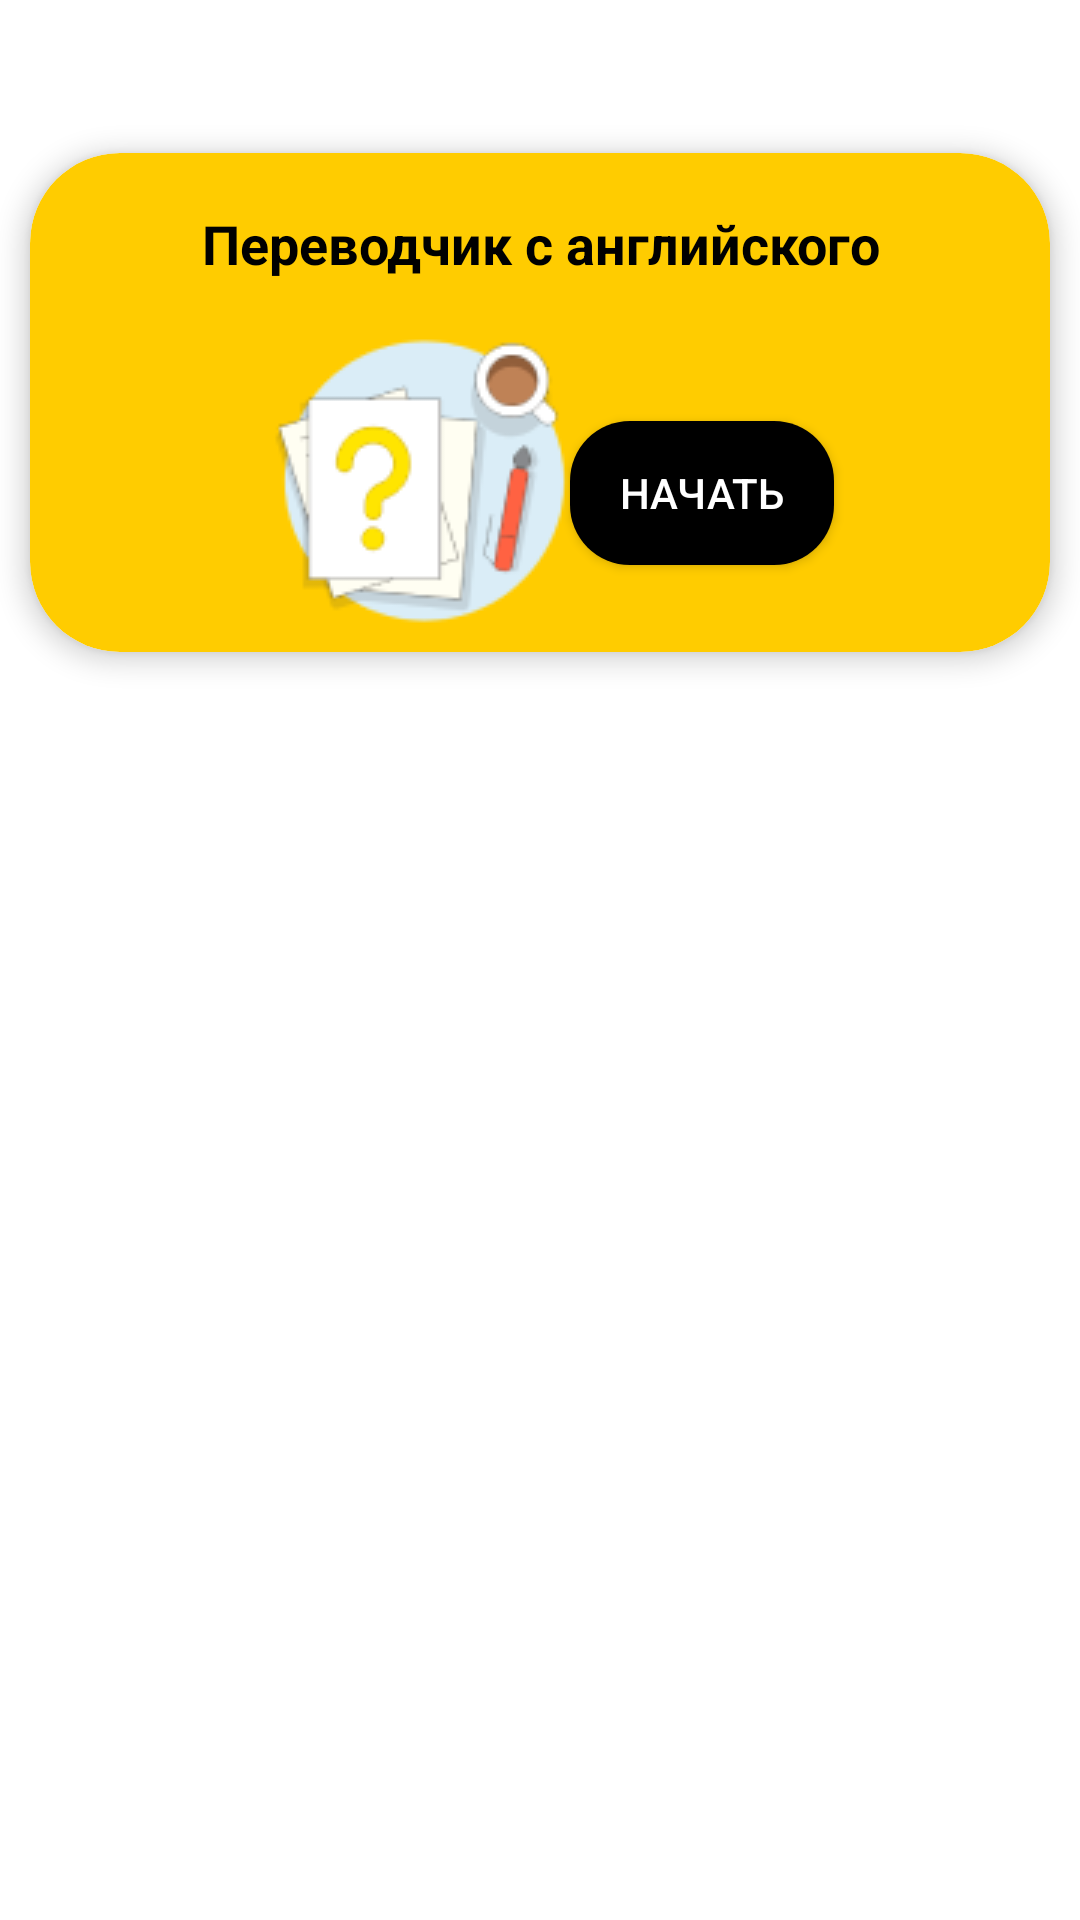

Layout XML and referenced resources for this Android screen:
<!-- AndroidManifest.xml: application theme Theme.Application -->
<!-- res/layout/fragment_dashboard.xml -->
<?xml version="1.0" encoding="utf-8"?>
<androidx.constraintlayout.widget.ConstraintLayout xmlns:android="http://schemas.android.com/apk/res/android"
    xmlns:app="http://schemas.android.com/apk/res-auto"
    xmlns:tools="http://schemas.android.com/tools"
    android:layout_width="match_parent"
    android:layout_height="match_parent"
    tools:context=".ui.dashboard.DashboardFragment">

    

    <androidx.cardview.widget.CardView
        android:id="@+id/card_view"
        android:layout_width="match_parent"
        android:layout_height="wrap_content"
        android:layout_marginStart="10dp"
        android:layout_marginTop="24dp"
        android:layout_marginEnd="10dp"
        app:cardCornerRadius="30dp"
        app:cardElevation="5dp"
        app:layout_constraintEnd_toEndOf="parent"
        app:layout_constraintHorizontal_bias="0.5"
        app:layout_constraintStart_toStartOf="parent"
        app:layout_constraintTop_toBottomOf="@+id/text_dashboard">

        <androidx.constraintlayout.widget.ConstraintLayout
            android:layout_width="match_parent"
            android:layout_height="match_parent"
            android:background="@drawable/begin_test">

            <TextView
                android:id="@+id/name_test"
                android:layout_width="match_parent"
                android:layout_height="wrap_content"
                android:padding="18dp"
                android:text="@string/first_test_name"
                android:textAlignment="center"
                android:textColor="@color/black"
                android:textSize="18sp"
                android:textStyle="bold"
                app:layout_constraintEnd_toEndOf="parent"
                app:layout_constraintHorizontal_bias="0.0"
                app:layout_constraintStart_toStartOf="parent"
                app:layout_constraintTop_toTopOf="parent" />

            <Button
                android:id="@+id/begin_button"
                android:layout_width="wrap_content"
                android:layout_height="wrap_content"
                android:layout_marginEnd="72dp"
                android:background="@drawable/rounded_button"
                android:text="@string/begin_test"
                android:textColor="@color/white"
                app:layout_constraintBottom_toBottomOf="parent"
                app:layout_constraintEnd_toEndOf="parent"
                app:layout_constraintTop_toBottomOf="@+id/name_test" />

            <ImageView
                android:id="@+id/test_image1"
                android:layout_width="wrap_content"
                android:layout_height="wrap_content"
                android:layout_marginStart="72dp"
                android:layout_marginBottom="8dp"
                android:contentDescription="@string/textimage"
                android:src="@drawable/test_image"
                app:layout_constraintBottom_toBottomOf="parent"
                app:layout_constraintStart_toStartOf="parent"
                app:layout_constraintTop_toBottomOf="@+id/name_test" />

        </androidx.constraintlayout.widget.ConstraintLayout>

    </androidx.cardview.widget.CardView>

    <TextView
        android:id="@+id/text_dashboard"
        android:layout_width="match_parent"
        android:layout_height="wrap_content"
        android:textAlignment="center"
        android:textSize="20sp"
        android:textColor="@color/black"
        app:layout_constraintEnd_toEndOf="parent"
        app:layout_constraintHorizontal_bias="0.5"
        app:layout_constraintStart_toStartOf="parent"
        app:layout_constraintTop_toTopOf="parent" />

    <TextView
        android:id="@+id/new_tests"
        android:layout_width="match_parent"
        android:layout_height="wrap_content"
        android:layout_marginTop="50dp"
        android:layout_marginStart="8dp"
        android:layout_marginEnd="8dp"
        android:textAlignment="center"
        app:layout_constraintEnd_toEndOf="parent"
        app:layout_constraintHorizontal_bias="0.5"
        app:layout_constraintStart_toStartOf="parent"
        app:layout_constraintTop_toBottomOf="@+id/card_view" />
</androidx.constraintlayout.widget.ConstraintLayout>
<!-- resources referenced by this layout -->
<resources>
  <color name="black">#FF000000</color>
  <color name="white">#FFFFFFFF</color>
  <!-- drawable begin_test (drawable) -->
  <?xml version="1.0" encoding="utf-8"?>
  <shape xmlns:android="http://schemas.android.com/apk/res/android">
      <solid android:color="@color/yellow"/>
      <corners android:radius="30dp"/> 
  </shape>
  <!-- drawable rounded_button (drawable) -->
  <?xml version="1.0" encoding="utf-8"?>
  <shape xmlns:android="http://schemas.android.com/apk/res/android">
      <solid android:color="@color/black"/>
      <corners android:radius="20dp"/> 
  </shape>
  <!-- drawable test_image: png bitmap (drawable, 8027 bytes) -->
  <string name="begin_test">Начать</string>
  <string name="first_test_name">Переводчик с английского</string>
  <string name="textimage">TextImage</string>
  <style name="Theme.Application" parent="Theme.MaterialComponents.DayNight.DarkActionBar">
          
          <item name="colorPrimary">@color/black</item>
          <item name="colorPrimaryVariant">@color/black</item>
          <item name="colorOnPrimary">@color/white</item>
          
          <item name="colorSecondary">@color/teal_200</item>
          <item name="colorSecondaryVariant">@color/teal_700</item>
          <item name="colorOnSecondary">@color/black</item>
          
          <item name="android:statusBarColor">?attr/colorPrimaryVariant</item>
          
      </style>
  <color name="yellow">#FFCC00</color>
  <color name="teal_200">#FF03DAC5</color>
  <color name="teal_700">#FF018786</color>
</resources>
